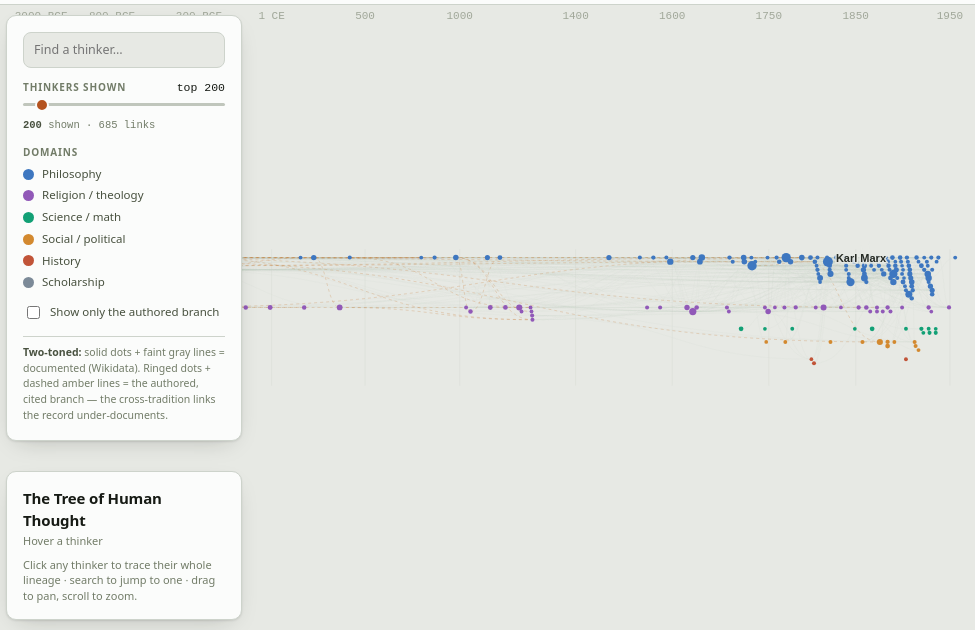
D3 v7 page, settled after 360 driven frames (6 s of simulated time); the page loaded 1 data file(s).


(function(){
const stage=document.getElementById('stage'), cv=document.getElementById('cv'), ctx=cv.getContext('2d'), tip=document.getElementById('tip');
const CLADE={philosophy:'#3E77C0',religion:'#9159B8',science:'#12A075',social:'#D3892F',history:'#C15438',scholar:'#7C8A98'};
const CLADE_LABEL={philosophy:'Philosophy',religion:'Religion / theology',science:'Science / math',social:'Social / political',history:'History',scholar:'Scholarship'};
let DATA=null, W=0,H=0, DPR=Math.min(2,window.devicePixelRatio||1);
let authOnly=false, off={}, hoverId=null, focusId=null, focusSet=null, canonN=200;
let t={k:1,x:0,y:0};              // zoom transform
let layout=null, qt=null, indeg={}, deg={}, parents={}, children={}, ranked=[], canonSet=new Set();

// piecewise historical time -> [0,1]
const BP=[[-3500,0],[-800,.09],[-300,.18],[100,.28],[600,.37],[1100,.47],[1400,.57],[1600,.67],[1750,.77],[1850,.86],[1920,.93],[1980,.985],[2030,1]];
function tnorm(y){ if(y<=BP[0][0])return 0; if(y>=BP[BP.length-1][0])return 1;
  for(let i=1;i<BP.length;i++){ if(y<=BP[i][0]){ const [y0,f0]=BP[i-1],[y1,f1]=BP[i]; return f0+(f1-f0)*(y-y0)/(y1-y0);}} return 1;}
const ERAS=[[-3000,'3000 BCE'],[-800,'800 BCE'],[-300,'300 BCE'],[1,'1 CE'],[500,'500'],[1000,'1000'],[1400,'1400'],[1600,'1600'],[1750,'1750'],[1850,'1850'],[1950,'1950']];

function size(){const r=stage.getBoundingClientRect();W=r.width;H=r.height;cv.width=W*DPR;cv.height=H*DPR;cv.style.width=W+'px';cv.style.height=H+'px';}

function activeClades(){return Object.keys(CLADE).filter(c=>!off[c]);}
function visibleNode(q){const n=DATA.nodes[q]; if(!n||n.year==null)return false;
  if(focusSet) return focusSet.has(q);
  if(off[n.clade])return false;
  if(authOnly) return n.src!=='wikidata';
  return canonSet.has(q);}

function computeLayout(){
  // x from time; y = clade band with greedy lane packing
  const cw = 3200;                       // virtual world width
  const bands = activeClades();
  const nodes=[];
  for(const q in DATA.nodes){ if(visibleNode(q)){ const n=DATA.nodes[q]; nodes.push({q,label:n.label,year:n.year,clade:n.clade,src:n.src,trad:n.tradition,x:60+tnorm(n.year)*(cw-120)}); } }
  // lane-pack within each clade
  const bandOf={}; bands.forEach((c,i)=>bandOf[c]=i);
  const laneOf={}; const maxLane={};
  for(const c of bands){
    const ns=nodes.filter(n=>n.clade===c).sort((a,b)=>a.x-b.x);
    const lanes=[]; // last right x per lane
    for(const n of ns){ const r=3+Math.sqrt(indeg[n.q]||0)*1.3; let placed=-1;
      for(let l=0;l<lanes.length;l++){ if(lanes[l] < n.x - r - 3){ placed=l; break; } }
      if(placed<0){ placed=lanes.length; lanes.push(0); }
      lanes[placed]=n.x + r + 3; laneOf[n.q]=placed; }
    maxLane[c]=Math.max(1,lanes.length);
  }
  // vertical: stack bands; each band height ~ its lanes
  const gap=16, laneH=13; let yc=40; const bandY={};
  for(const c of bands){ const h=maxLane[c]*laneH; bandY[c]={top:yc,h,center:yc+h/2}; yc+=h+gap; }
  const worldH=yc+40;
  for(const n of nodes){ const b=bandY[n.clade]; const nl=maxLane[n.clade]; n.y = b.top + (laneOf[n.q]+0.5)*(b.h/nl); n.r=3+Math.sqrt(indeg[n.q]||0)*1.3; }
  const byId={}; nodes.forEach(n=>byId[n.q]=n);
  // edges among visible
  const edges=[];
  for(const e of DATA.edges){ const a=byId[e.f], b=byId[e.t]; if(a&&b){ if(authOnly && e.src==='wikidata')continue; edges.push({a,b,src:e.src,conf:e.conf}); } }
  layout={nodes,edges,byId,cw,worldH,bandY};
  qt=d3.quadtree().x(n=>n.x).y(n=>n.y).addAll(nodes);
  document.getElementById('thV').textContent = focusSet ? 'lineage' : ('top '+d3.format(',')(canonN));
  document.getElementById('drawn').innerHTML='<b style="color:var(--ink-2)">'+d3.format(',')(nodes.length)+'</b> shown · '+d3.format(',')(edges.length)+' links';
}
function fit(){ const {cw,worldH}=layout; const k=Math.min(W/cw, H/worldH)*0.98; t={k, x:(W-cw*k)/2, y:(H-worldH*k)/2}; }
function recomputeCanon(){ canonSet=new Set(); for(let i=0;i<Math.min(canonN,ranked.length);i++) canonSet.add(ranked[i]); }
function fitToNodes(){ const ns=layout.nodes; if(!ns.length){fit();return;} let x0=1e9,x1=-1e9,y0=1e9,y1=-1e9;
  for(const n of ns){ x0=Math.min(x0,n.x-30);x1=Math.max(x1,n.x+150);y0=Math.min(y0,n.y-18);y1=Math.max(y1,n.y+18);}
  const bw=Math.max(80,x1-x0),bh=Math.max(80,y1-y0); const k=Math.min(W/bw,H/bh,3.2)*0.9;
  t={k, x:W/2-((x0+x1)/2)*k, y:H/2-((y0+y1)/2)*k}; }
function apply(){ d3.select(cv).call(zoom.transform, d3.zoomIdentity.translate(t.x,t.y).scale(t.k)); }
function lineage(q){ const cap=300, set=new Set([q]);
  let f=[q]; while(f.length&&set.size<cap){ const nf=[]; for(const x of f) for(const p of (parents[x]||[])) if(!set.has(p)&&set.size<cap){set.add(p);nf.push(p);} f=nf; }
  f=[q]; const ds=new Set([q]); while(f.length&&set.size<cap){ const nf=[]; for(const x of f) for(const c of (children[x]||[])){ if(!ds.has(c)){ds.add(c); if(!set.has(c)&&set.size<cap){set.add(c);nf.push(c);}} } f=nf; }
  return set; }
function focus(q){ const n=DATA.nodes[q]; if(!n||n.year==null)return; focusId=q; focusSet=lineage(q); computeLayout(); fitToNodes(); apply(); draw(); updateFocusUI(); }
function clearFocus(){ focusId=null; focusSet=null; recomputeCanon(); computeLayout(); fit(); apply(); draw(); updateFocusUI(); }
function updateFocusUI(){ const bar=document.getElementById('focusBar');
  if(focusId){ bar.hidden=false; bar.querySelector('.fname').textContent=DATA.nodes[focusId].label; }
  else bar.hidden=true; }

function draw(){
  const cs=getComputedStyle(document.body);
  ctx.setTransform(DPR,0,0,DPR,0,0); ctx.clearRect(0,0,W,H);
  // ---- WORLD SPACE ----
  ctx.save(); ctx.translate(t.x,t.y); ctx.scale(t.k,t.k);
  // evidence-horizon penumbra (far left)
  const hx=60+tnorm(-1100)*(layout.cw-120);
  const grd=ctx.createLinearGradient(0,0,hx,0); grd.addColorStop(0,'rgba(120,130,108,.16)'); grd.addColorStop(1,'rgba(120,130,108,0)');
  ctx.fillStyle=grd; ctx.fillRect(0,20,hx,layout.worldH-40);
  // era gridlines (lines only; labels drawn in screen space)
  ctx.strokeStyle=cs.getPropertyValue('--hair'); ctx.lineWidth=1/t.k; ctx.globalAlpha=.2;
  for(const [yr] of ERAS){ const x=60+tnorm(yr)*(layout.cw-120); ctx.beginPath(); ctx.moveTo(x,20); ctx.lineTo(x,layout.worldH-20); ctx.stroke(); }
  ctx.globalAlpha=1;
  // edges
  ctx.lineWidth=Math.max(.4,0.7/t.k);
  for(const e of layout.edges){ const authored=e.src!=='wikidata'; const hot=hoverId&&(e.a.q===hoverId||e.b.q===hoverId);
    if(hoverId && !hot && authored) continue;
    ctx.strokeStyle = authored ? (hot?'rgba(224,138,78,.95)':'rgba(200,120,50,.34)') : (hot?'rgba(90,110,130,.75)':cs.getPropertyValue('--hair'));
    ctx.globalAlpha = authored?1:(hot?.75:.12);
    ctx.setLineDash(authored?[3/t.k,3/t.k]:[]);
    const mx=(e.a.x+e.b.x)/2;
    ctx.beginPath(); ctx.moveTo(e.b.x,e.b.y); ctx.bezierCurveTo(mx,e.b.y,mx,e.a.y,e.a.x,e.a.y); ctx.stroke();
  }
  ctx.setLineDash([]); ctx.globalAlpha=1;
  // nodes
  for(const n of layout.nodes){ const authored=n.src!=='wikidata';
    ctx.beginPath(); ctx.arc(n.x,n.y,n.r,0,7); ctx.fillStyle=CLADE[n.clade]||'#888';
    ctx.globalAlpha=(hoverId&&hoverId!==n.q)?.45:1; ctx.fill();
    if(authored){ ctx.globalAlpha=1; ctx.lineWidth=1.4/t.k; ctx.strokeStyle=cs.getPropertyValue('--panel'); ctx.stroke(); }
    if(n.q===hoverId){ ctx.globalAlpha=1; ctx.lineWidth=2/t.k; ctx.strokeStyle=cs.getPropertyValue('--ink'); ctx.stroke(); }
    if(n.q===focusId){ ctx.globalAlpha=1; ctx.lineWidth=2.6/t.k; ctx.strokeStyle=cs.getPropertyValue('--accent'); ctx.stroke(); }
  }
  ctx.globalAlpha=1; ctx.restore();
  // ---- SCREEN SPACE (labels; readable at any zoom) ----
  ctx.font='11px "IBM Plex Mono", monospace'; ctx.textAlign='center'; ctx.fillStyle=cs.getPropertyValue('--ink-3'); ctx.globalAlpha=.6;
  for(const [yr,lab] of ERAS){ const x=(60+tnorm(yr)*(layout.cw-120))*t.k+t.x; if(x>44&&x<W-8) ctx.fillText(lab,x,14); }
  ctx.globalAlpha=1; ctx.textAlign='left'; ctx.font='600 11px Archivo, sans-serif';
  const placed=[]; const cut=focusSet?0:28/t.k;   // in focus mode, label everyone in the lineage
  const cand=layout.nodes.filter(n=>(indeg[n.q]||0)>=cut||n.q===hoverId||n.q===focusId)
    .sort((a,b)=>((b.q===hoverId?1e9:indeg[b.q]||0)-(a.q===hoverId?1e9:indeg[a.q]||0)));
  for(const n of cand){ const sx=n.x*t.k+t.x, sy=n.y*t.k+t.y; if(sx<-40||sx>W+120||sy<8||sy>H-2)continue;
    const bx=sx+n.r*t.k+3, w=ctx.measureText(n.label).width, box=[bx,sy-8,bx+w,sy+4];
    if(n.q!==hoverId && placed.some(p=>!(box[2]<p[0]||box[0]>p[2]||box[3]<p[1]||box[1]>p[3])))continue;
    placed.push(box); ctx.globalAlpha=n.q===hoverId?1:.92;
    ctx.strokeStyle=cs.getPropertyValue('--paper'); ctx.lineWidth=3; ctx.strokeText(n.label,bx,sy);
    ctx.fillStyle=cs.getPropertyValue('--ink'); ctx.fillText(n.label,bx,sy);
  }
  ctx.globalAlpha=1;
}

function screenToWorld(mx,my){ return [(mx-t.x)/t.k,(my-t.y)/t.k]; }
function onMove(e){ const r=cv.getBoundingClientRect(); const [wx,wy]=screenToWorld(e.clientX-r.left,e.clientY-r.top);
  const n=qt?qt.find(wx,wy, 14/t.k):null;
  const id=n?n.q:null;
  if(id!==hoverId){ hoverId=id; draw();
    if(n){ const nn=DATA.nodes[n.q]; const ind=indeg[n.q]||0, outd=(deg[n.q]||0)-ind;
      tip.innerHTML=`${n.label}<span class="t2">${n.year<0?(-n.year)+' BCE':n.year} · ${CLADE_LABEL[n.clade]}</span>`;
      const sx=n.x*t.k+t.x, sy=n.y*t.k+t.y; tip.style.left=sx+'px'; tip.style.top=sy+'px'; tip.style.opacity=1;
      document.getElementById('rName').textContent=n.label;
      document.getElementById('rSub').textContent=(n.year<0?(-n.year)+' BCE':n.year)+' · '+CLADE_LABEL[n.clade]+(nn.tradition?' · '+nn.tradition:'');
      document.getElementById('rMeta').innerHTML=`Named an influence by <b>${ind}</b> later thinker${ind===1?'':'s'} · drew on <b>${outd}</b>. `+(nn.src==='wikidata'?'Documented (Wikidata).':'<b style="color:var(--accent)">Authored branch</b> — cited.');
      document.getElementById('rHint').textContent='';
    } else { tip.style.opacity=0; document.getElementById('rName').textContent='The Tree of Human Thought';
      document.getElementById('rSub').textContent='Hover a thinker'; document.getElementById('rMeta').innerHTML='';
      document.getElementById('rHint').textContent='Click any thinker to trace their whole lineage.'; }
  }
}

let gStart=null, gMoved=false;
function evPt(se){ const r=cv.getBoundingClientRect(); const p=(se.touches&&se.touches[0])||(se.changedTouches&&se.changedTouches[0])||se; return [p.clientX-r.left, p.clientY-r.top]; }
const zoom=d3.zoom().scaleExtent([0.15,8])
  .on('start',ev=>{ if(ev.sourceEvent){ gStart=evPt(ev.sourceEvent); gMoved=false; } })
  .on('zoom',ev=>{ t={k:ev.transform.k,x:ev.transform.x,y:ev.transform.y}; if(ev.sourceEvent) gMoved=true; draw(); })
  .on('end',ev=>{ if(ev.sourceEvent && gStart && !gMoved){ const [wx,wy]=screenToWorld(gStart[0],gStart[1]); const n=qt?qt.find(wx,wy,32/t.k):null; if(n)focus(n.q); else if(focusSet)clearFocus(); } gStart=null; });
function initZoom(){ const sel=d3.select(cv); sel.call(zoom); sel.on('dblclick.zoom', null); sel.on('mousedown.c',()=>cv.classList.add('drag')); d3.select(window).on('mouseup.c',()=>cv.classList.remove('drag'));
  sel.call(zoom.transform, d3.zoomIdentity.translate(t.x,t.y).scale(t.k)); }

function rebuild(){ recomputeCanon(); computeLayout(); apply(); draw(); }

d3.json('tree.json').then(d=>{
  DATA=d;
  for(const e of d.edges){ indeg[e.t]=(indeg[e.t]||0)+1; deg[e.t]=(deg[e.t]||0)+1; deg[e.f]=(deg[e.f]||0)+1;
    (parents[e.f]=parents[e.f]||[]).push(e.t); (children[e.t]=children[e.t]||[]).push(e.f); }
  ranked=Object.keys(DATA.nodes).filter(q=>DATA.nodes[q].year!=null).sort((a,b)=>(indeg[b]||0)-(indeg[a]||0));
  recomputeCanon();
  const box=document.getElementById('clades');
  for(const c in CLADE){ box.insertAdjacentHTML('beforeend',`<div class="crow" data-c="${c}"><span class="dot" style="background:${CLADE[c]}"></span>${CLADE_LABEL[c]}</div>`); }
  box.querySelectorAll('.crow').forEach(el=>el.onclick=()=>{ off[el.dataset.c]=!off[el.dataset.c]; el.classList.toggle('off',off[el.dataset.c]); if(focusSet)clearFocus(); else rebuild(); });
  size(); computeLayout(); fit(); initZoom(); draw();
  cv.addEventListener('mousemove',onMove); cv.addEventListener('mouseleave',()=>{hoverId=null;tip.style.opacity=0;draw();});
  // click-to-focus is handled inside the d3.zoom start/end handlers (a gesture with no movement = a click)
  document.getElementById('focusX').onclick=clearFocus;
  window.addEventListener('keydown',e=>{ if(e.key==='Escape'&&focusSet)clearFocus(); });
  document.getElementById('thresh').oninput=e=>{ canonN=+e.target.value; if(focusSet)clearFocus(); else rebuild(); };
  document.getElementById('authOnly').onchange=e=>{authOnly=e.target.checked; if(focusSet)clearFocus(); else rebuild();};
  // search
  const se=document.getElementById('search'), re=document.getElementById('results');
  se.oninput=()=>{ const q=se.value.trim().toLowerCase(); re.innerHTML=''; if(q.length<2)return;
    const m=[]; for(const id in DATA.nodes){ const n=DATA.nodes[id]; if(n.year!=null&&(n.label||'').toLowerCase().includes(q)) m.push({id,n,ind:indeg[id]||0}); }
    m.sort((a,b)=>b.ind-a.ind);
    m.slice(0,7).forEach(x=>{ const el=document.createElement('div'); el.className='res'; el.textContent=x.n.label+' · '+(x.n.year<0?(-x.n.year)+' BCE':x.n.year);
      el.onclick=()=>{ se.value=x.n.label; re.innerHTML=''; focus(x.id); }; re.appendChild(el); }); };
  se.onkeydown=e=>{ if(e.key==='Enter'){ const f=re.querySelector('.res'); if(f)f.click(); } };
  document.addEventListener('click',e=>{ if(!se.contains(e.target)&&!re.contains(e.target)) re.innerHTML=''; });
  window.addEventListener('resize',()=>{size(); if(focusSet)fitToNodes(); else fit(); apply(); draw();});
}).catch(err=>{document.getElementById('rHint').textContent='Failed to load: '+err;});
})();


### data: tree.json
{
 "meta": {
  "spine": "Wikidata P737 (documented)",
  "augment": "deep-research, cited (authored)",
  "two_toned": true,
  "note": "src: wikidata=documented spine, authored…"
 },
 "nodes": {
  "Q1222297": {
   "label": "Dieter Korczak",
   "year": 1948,
   "clade": "social",
   "src": "wikidata"
  },
  "Q76112": {
   "label": "René König",
   "year": 1906,
   "clade": "social",
   "src": "wikidata"
  },
  "Q923959": {
   "label": "Johannes Letzmann",
   "year": 1885,
   "clade": "science",
   "src": "wikidata"
  },
  "Q76323": {
   "label": "Alfred Wegener",
   "year": 1880,
   "clade": "science",
   "src": "wikidata"
  },
  "Q76326": {
   "label": "Dietrich Bonhoeffer",
   "year": 1906,
   "clade": "religion",
   "src": "wikidata"
  },
  "Q15838673": {
   "label": "Gary Thomas",
   "year": 1961,
   "clade": "religion",
   "src": "wikidata"
  },
  "Q7340530": {
   "label": "Rob Schenck",
   "year": 1958,
   "clade": "religion",
   "src": "wikidata"
  },
  "Q3736330": {
   "label": "Ezechiele Ramin",
   "year": 1953,
   "clade": "religion",
   "src": "wikidata"
  },
  "Q2318969": {
   "label": "Peter Rollins",
   "year": 1973,
   "clade": "philosophy",
   "src": "wikidata"
  },
  "Q76327": {
   "label": "Rudolf Bultmann",
   "year": 1884,
   "clade": "religion",
   "src": "wikidata"
  },
  "Q57255": {
   "label": "Hans Jonas",
   "year": 1903,
   "clade": "religion",
   "src": "wikidata"
  },
  "Q85083": {
   "label": "Eberhard Jüngel",
   "year": 1934,
   "clade": "religion",
   "src": "wikidata"
  },
  "Q76325": {
   "label": "Philipp Melanchthon",
   "year": 1497,
   "clade": "religion",
   "src": "wikidata"
  },
  "Q835071": {
   "label": "Péter Bornemisza",
   "year": 1535,
   "clade": "religion",
   "src": "wikidata"
  },
  "Q76356": {
   "label": "Hans-Georg Gadamer",
   "year": 1900,
   "clade": "philosophy",
   "src": "wikidata"
  },
  "Q20970547": {
   "label": "Santiago Zabala",
   "year": 1975,
   "clade": "philosophy",
   "src": "wikidata"
  },
  "Q20046888": {
   "label": "Luis Filipe Barreto",
   "year": 1954,
   "clade": "philosophy",
   "src": "wikidata"
  },
  "Q5935914": {
   "label": "Jorge Rivera Cruchaga",
   "year": 1927,
   "clade": "philosophy",
   "src": "wikidata"
  },
  "Q562242": {
   "label": "Mohammad Mojtahed Shabestari",
   "year": 1936,
   "clade": "religion",
   "src": "wikidata"
  },
  "Q65987": {
   "label": "Dieter Henrich",
   "year": 1927,
   "clade": "philosophy",
   "src": "wikidata"
  },
  "Q76357": {
   "label": "Jürgen Habermas",
   "year": 1929,
   "clade": "philosophy",
   "src": "wikidata"
  },
  "Q60735": {
   "label": "Axel Honneth",
   "year": 1949,
   "clade": "philosophy",
   "src": "wikidata"
  },
  "Q58853": {
   "label": "Karl-Otto Apel",
   "year": 1922,
   "clade": "philosophy",
   "src": "wikidata"
  },
  "Q22957880": {
   "label": "Cristina Lafont",
   "year": 1963,
   "clade": "philosophy",
   "src": "wikidata"
  },
  "Q220008": {
   "label": "Anthony Giddens, Baron Giddens",
   "year": 1938,
   "clade": "social",
   "src": "wikidata"
  },
  "Q309829": {
   "label": "Ken Wilber",
   "year": 1949,
   "clade": "philosophy",
   "src": "wikidata"
  },
  "Q263235": {
   "label": "Seyla Benhabib",
   "year": 1950,
   "clade": "philosophy",
   "src": "wikidata"
  },
  "Q84352": {
   "label": "André Gorz",
   "year": 1923,
   "clade": "philosophy",
   "src": "wikidata"
  },
  "Q76688": {
   "label": "Hans-Hermann Hoppe",
   "year": 1949,
   "clade": "philosophy",
   "src": "wikidata"
  },
  "Q165749": {
   "label": "William Henry Perkin",
   "year": 1838,
   "clade": "science",
   "src": "wikidata"
  },
  "Q76360": {
   "label": "August Wilhelm von Hofmann",
   "year": 1818,
   "clade": "science",
   "src": "wikidata"
  },
  "Q9061": {
   "label": "Karl Marx",
   "year": 1818,
   "clade": "philosophy",
   "src": "wikidata"
  },
  "Q76422": {
   "label": "Ludwig Feuerbach",
   "year": 1804,
   "clade": "religion",
   "src": "wikidata"
  },
  "Q57240": {
   "label": "Ernst Bloch",
   "year": 1885,
   "clade": "religion",
   "src": "wikidata"
  },
  "Q34787": {
   "label": "Friedrich Engels",
   "year": 1820,
   "clade": "philosophy",
   "src": "wikidata"
  },
  "Q27645": {
   "label": "Mikhail Bakunin",
   "year": 1814,
   "clade": "philosophy",
   "src": "wikidata"
  },
  "Q201221": {
   "label": "Alexander Herzen",
   "year": 1812,
   "clade": "philosophy",
   "src": "wikidata"
  },
  "Q76725": {
   "label": "Max Stirner",
   "year": 1806,
   "clade": "philosophy",
   "src": "wikidata"
  },
  "Q33760": {
   "label": "Bertrand Russell",
   "year": 1872,
   "clade": "philosophy",
   "src": "wikidata"
  },
  "Q76420": {
   "label": "Georg Cantor",
   "year": 1845,
   "clade": "science",
   "src": "wikidata"
  },
  "...": "6,923 more keys"
 },
 "edges": [
  {
   "f": "Q1001",
   "t": "Q131149",
   "src": "wikidata",
   "conf": "documented"
  },
  {
   "f": "Q1001",
   "t": "Q1364647",
   "src": "wikidata",
   "conf": "documented"
  },
  {
   "f": "Q1001",
   "t": "Q16382",
   "src": "wikidata",
   "conf": "documented"
  },
  {
   "f": "Q1001",
   "t": "Q179126",
   "src": "wikidata",
   "conf": "documented"
  },
  {
   "f": "Q1001",
   "t": "Q183167",
   "src": "wikidata",
   "conf": "documented"
  },
  {
   "f": "Q1001",
   "t": "Q2353373",
   "src": "wikidata",
   "conf": "documented"
  },
  {
   "f": "Q1001",
   "t": "Q330521",
   "src": "wikidata",
   "conf": "documented"
  },
  {
   "f": "Q1001",
   "t": "Q7243",
   "src": "wikidata",
   "conf": "documented"
  },
  "... 6,526 more items"
 ]
}